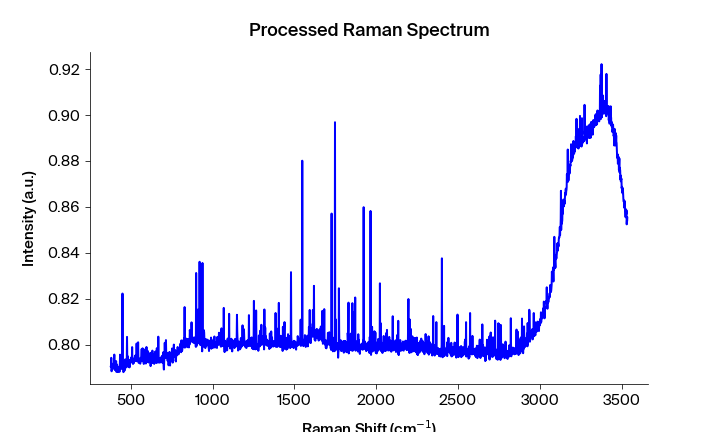

The table this chart was drawn from, first rows:
Pixels #, Intensity (a.u.), Wavelength (nm), Raman shift (cm-1), Raman shift (cm-1) adjusted, Filtered Intensity (a.u.), Baselined Filtered Intensity (a.u.)
0.0, 0.7906, 545.7, 471.5, 376.7, 0.7902, -0.005853
1.0, 0.7902, 545.7, 473.3, 378.6, 0.7902, -0.005853
2.0, 0.7943, 545.8, 475.2, 380.4, 0.7902, -0.005853
3.0, 0.7884, 545.9, 477, 382.3, 0.7902, -0.005853
4.0, 0.7899, 545.9, 478.8, 384.1, 0.79, -0.006087
5.0, 0.7905, 546, 480.7, 386, 0.79, -0.006087
6.0, 0.79, 546, 482.5, 387.9, 0.7905, -0.005567
7.0, 0.7914, 546.1, 484.4, 389.7, 0.7911, -0.004968
8.0, 0.7911, 546.1, 486.2, 391.6, 0.7911, -0.004968
9.0, 0.7918, 546.2, 488.1, 393.4, 0.7914, -0.00468
10.0, 0.7896, 546.2, 489.9, 395.3, 0.7917, -0.004374
11.0, 0.7917, 546.3, 491.7, 397.1, 0.7917, -0.004374
12.0, 0.7957, 546.3, 493.6, 399, 0.7897, -0.006387
13.0, 0.7897, 546.4, 495.4, 400.9, 0.7917, -0.004375
14.0, 0.7889, 546.5, 497.3, 402.7, 0.7899, -0.006172
15.0, 0.7927, 546.5, 499.1, 404.6, 0.7899, -0.006172
16.0, 0.7899, 546.6, 500.9, 406.4, 0.7906, -0.005471
17.0, 0.7906, 546.6, 502.8, 408.3, 0.7906, -0.005471
18.0, 0.7928, 546.7, 504.6, 410.1, 0.7899, -0.006172
19.0, 0.7882, 546.7, 506.4, 412, 0.7906, -0.005471
20.0, 0.7887, 546.8, 508.3, 413.8, 0.7902, -0.005853
21.0, 0.7913, 546.8, 510.1, 415.7, 0.7887, -0.007364
22.0, 0.7902, 546.9, 511.9, 417.5, 0.7887, -0.007364
23.0, 0.7882, 546.9, 513.8, 419.4, 0.7892, -0.006857
24.0, 0.7881, 547, 515.6, 421.2, 0.7892, -0.006923
25.0, 0.7892, 547.1, 517.5, 423.1, 0.7892, -0.006923
26.0, 0.7892, 547.1, 519.3, 424.9, 0.7892, -0.006857
27.0, 0.7902, 547.2, 521.1, 426.8, 0.7892, -0.006857
28.0, 0.7904, 547.2, 523, 428.6, 0.7902, -0.005926
29.0, 0.7882, 547.3, 524.8, 430.5, 0.7904, -0.005675
30.0, 0.7905, 547.3, 526.6, 432.3, 0.7905, -0.00553
31.0, 0.7957, 547.4, 528.5, 434.2, 0.7913, -0.004814
32.0, 0.7942, 547.4, 530.3, 436, 0.7913, -0.004814
33.0, 0.7913, 547.5, 532.1, 437.9, 0.7924, -0.00368
34.0, 0.7902, 547.6, 534, 439.7, 0.7913, -0.004814
35.0, 0.7924, 547.6, 535.8, 441.6, 0.7902, -0.005862
36.0, 0.7895, 547.7, 537.6, 443.4, 0.7902, -0.005863
37.0, 0.7902, 547.7, 539.4, 445.3, 0.7917, -0.004377
38.0, 0.7917, 547.8, 541.3, 447.1, 0.7902, -0.005867
39.0, 0.8223, 547.8, 543.1, 449, 0.7917, -0.004377
40.0, 0.7901, 547.9, 544.9, 450.8, 0.7917, -0.004377
41.0, 0.7926, 547.9, 546.8, 452.7, 0.7901, -0.005984
42.0, 0.788, 548, 548.6, 454.5, 0.7901, -0.005984
43.0, 0.7883, 548, 550.4, 456.4, 0.7903, -0.0058
44.0, 0.7905, 548.1, 552.2, 458.2, 0.7888, -0.007315
45.0, 0.7903, 548.2, 554.1, 460, 0.7903, -0.005801
46.0, 0.7888, 548.2, 555.9, 461.9, 0.7905, -0.005589
47.0, 0.7922, 548.3, 557.7, 463.7, 0.7916, -0.004467
48.0, 0.7936, 548.3, 559.6, 465.6, 0.7916, -0.004467
49.0, 0.7916, 548.4, 561.4, 467.4, 0.7916, -0.004468
50.0, 0.79, 548.4, 563.2, 469.3, 0.7916, -0.004468
51.0, 0.7909, 548.5, 565, 471.1, 0.791, -0.005065
52.0, 0.7927, 548.5, 566.9, 472.9, 0.791, -0.005065
53.0, 0.791, 548.6, 568.7, 474.8, 0.7918, -0.00425
54.0, 0.8034, 548.7, 570.5, 476.6, 0.7927, -0.003419
55.0, 0.7918, 548.7, 572.3, 478.5, 0.7918, -0.00425
56.0, 0.795, 548.8, 574.1, 480.3, 0.7918, -0.004251
57.0, 0.7909, 548.8, 576, 482.2, 0.791, -0.005054
58.0, 0.7903, 548.9, 577.8, 484, 0.791, -0.005054
59.0, 0.791, 548.9, 579.6, 485.8, 0.791, -0.005054
... 1,988 more rows
